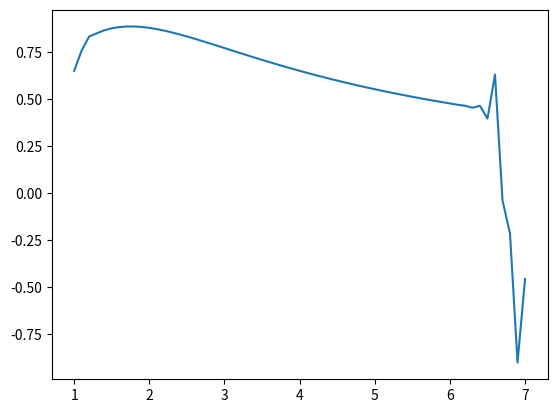

This figure's Python source:
import matplotlib.pyplot as plt
import math
import numpy as np


x0=1
xk=7
y0=0.65
eps=0.001
h=0.1
y=[]
x=[]

for i in np.arange(x0, xk + h, h):
    x.append(i)

def fn1(x,y):
    return(x*math.sin(pow(x,2)*y/(x-y)))

def eil(x0,xk,y0,h=0.1):
    y.append(y0)
    i=1
    for x in np.arange(x0+h,xk+h,h):

        y.append(y[i-1]+h*fn1(x,y[i-1]))
        i += 1;
    return y
def out(x,y):
    plt.plot(x,y)
    plt.show()

out(x,eil(x0,xk,y0,h))
